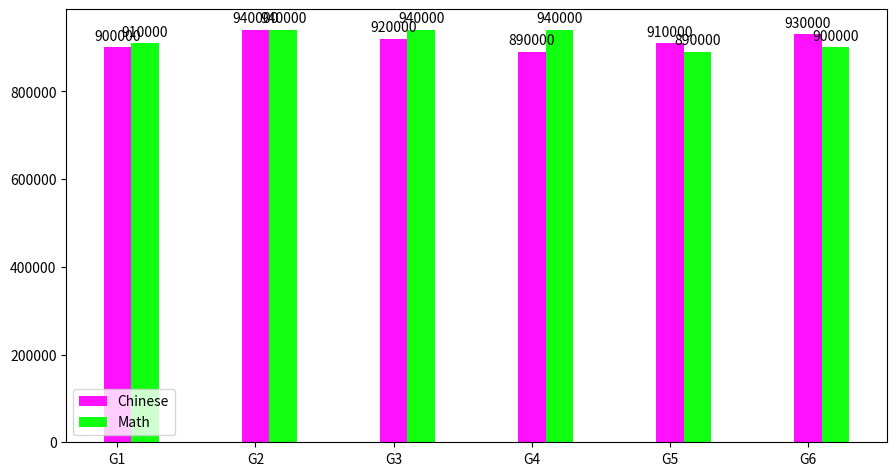

Write Python code to recreate this figure.
import random
import matplotlib.pyplot as plt
import numpy as np
fig,ax=plt.subplots(figsize=(9.6,5.4))

N=6
xlabel=np.arange(N)
name=[]
Chinese=[]
Math=[]
width=0.2
for i in range(N):
    Chinese.append(random.randint(89,97)*10000)
    Math.append(random.randint(89,97)*10000)
    name.append("G"+str(i+1))

p1=ax.bar(xlabel-width/2,Chinese,width,color="#ff11ff",label="Chinese",tick_label=name)
p2=ax.bar(xlabel+width/2,Math,width,color="#11ff11",label="Math",yerr=2)

ax.bar_label(p1,padding=3)
ax.bar_label(p2,padding=3)
#ax.set_xticks(xlabel,name)
ax.legend()

fig.tight_layout(pad=3)

plt.show()